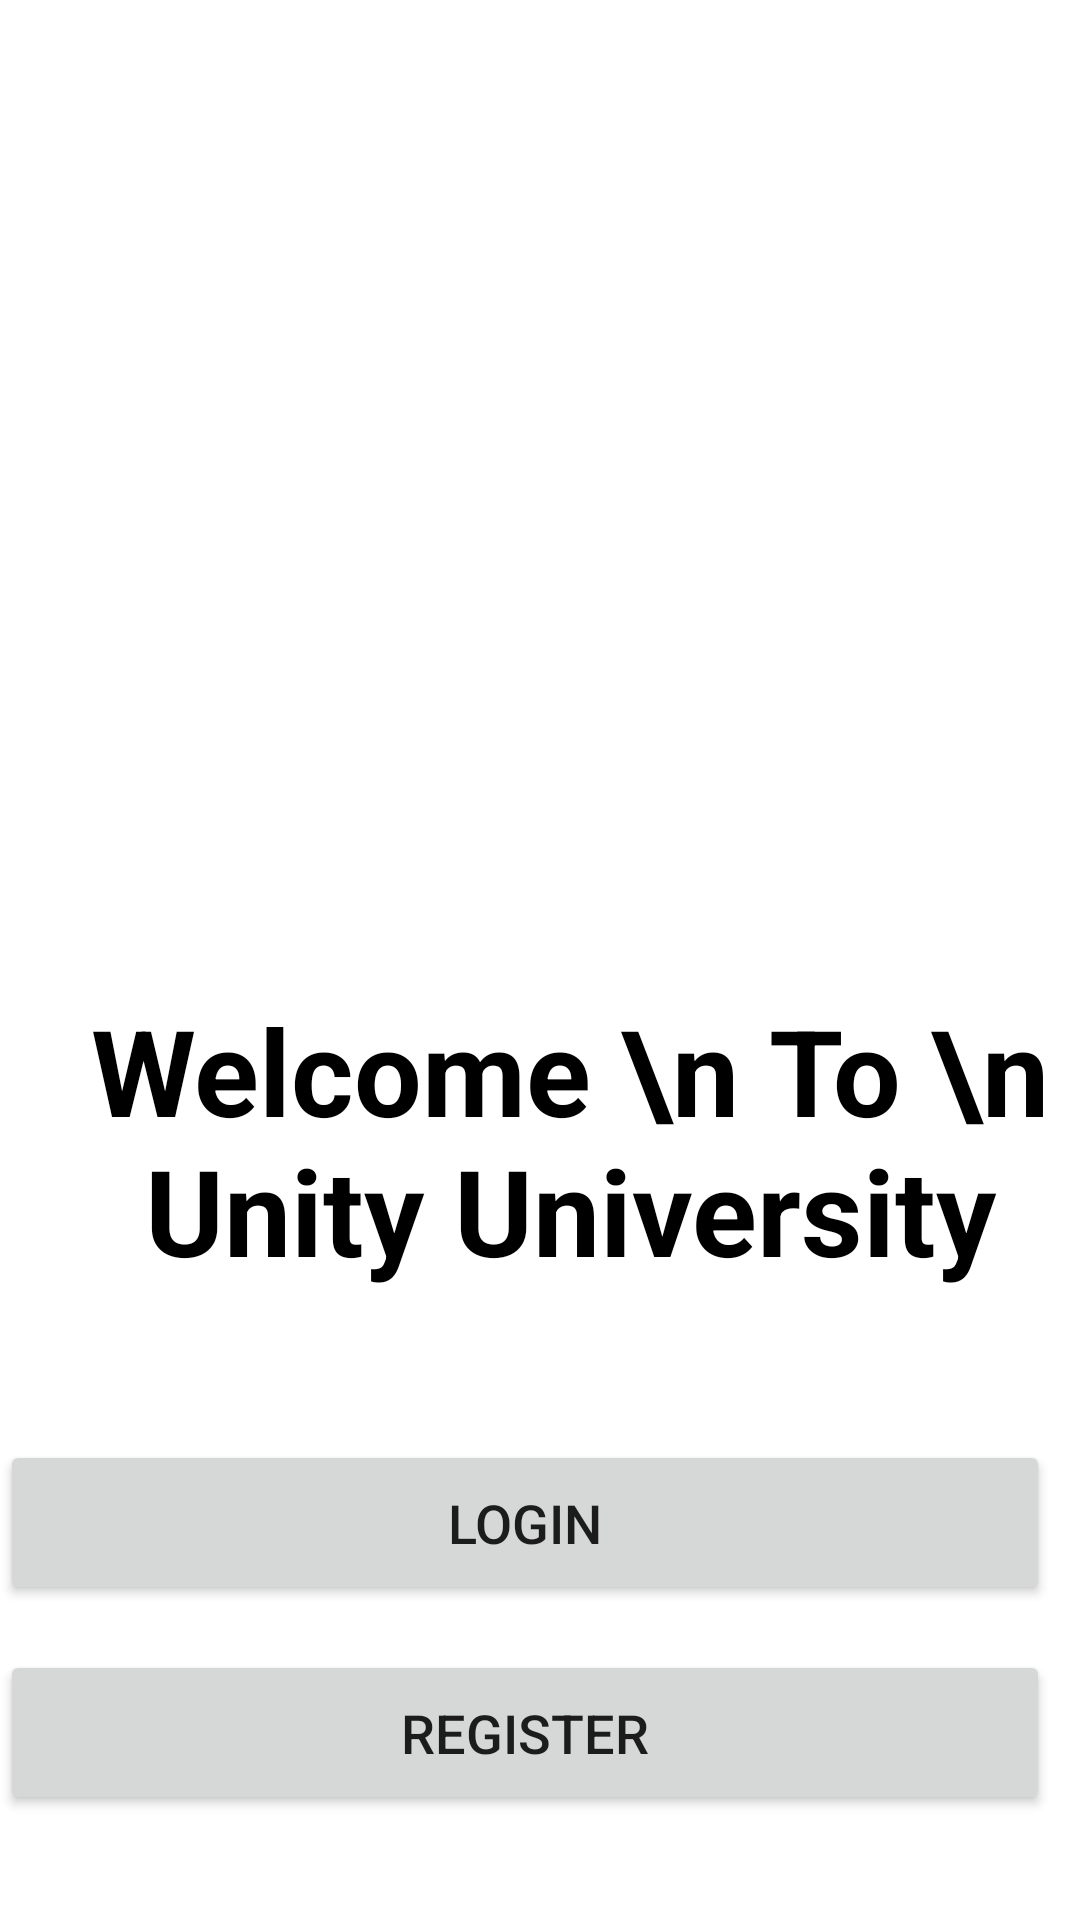

Reconstruct the res/layout file that produces this screen, plus the resources it refers to.
<!-- AndroidManifest.xml: application theme Theme.UnityUniverityApp -->
<!-- res/layout/activity_home.xml -->
<?xml version="1.0" encoding="utf-8"?>
<androidx.constraintlayout.widget.ConstraintLayout xmlns:android="http://schemas.android.com/apk/res/android"
    xmlns:app="http://schemas.android.com/apk/res-auto"
    xmlns:tools="http://schemas.android.com/tools"
    android:layout_width="match_parent"
    android:layout_height="match_parent"
    tools:context=".home">

    <RelativeLayout
        android:layout_marginTop="40dp"
        android:orientation="vertical"
        android:layout_width="match_parent"
        android:layout_height="match_parent"
        android:gravity="center_horizontal">

        <ImageView
            android:id="@+id/logo"
            android:layout_marginLeft="20dp"
            android:layout_width="300dp"
            android:layout_height="240dp"
            android:layout_marginTop="40dp"
            android:src="@drawable/unity_logo">

        </ImageView>



        <TextView
            android:id="@+id/text2"
            android:layout_width="wrap_content"
            android:layout_height="wrap_content"
            android:layout_below="@id/logo"
            android:layout_marginLeft="20dp"
            android:layout_marginTop="10dp"
            android:gravity="center"
            android:text="Welcome \n To \n Unity University"
            android:textColor="@color/black"
            android:textSize="40dp"
            android:textStyle="bold">

        </TextView>


        <Button
            android:id="@+id/login"
            android:layout_width="350dp"
            android:layout_height="55dp"
            android:layout_below="@id/text2"
            android:layout_marginTop="50dp"
            android:text="Login"
            android:textSize="18dp">

        </Button>

        <Button
            android:id="@+id/register"
            android:layout_width="350dp"
            android:layout_height="55dp"
            android:layout_below="@id/login"
            android:layout_marginTop="15dp"
            android:text="Register"
            android:textSize="18dp">

        </Button>

    </RelativeLayout>


</androidx.constraintlayout.widget.ConstraintLayout>
<!-- resources referenced by this layout -->
<resources>
  <style name="Theme.UnityUniverityApp" parent="Theme.MaterialComponents.DayNight.NoActionBar">
          
          <item name="colorPrimary">@color/purple_500</item>
          <item name="colorPrimaryVariant">@color/purple_700</item>
          <item name="colorOnPrimary">@color/white</item>
          
          <item name="colorSecondary">@color/teal_200</item>
          <item name="colorSecondaryVariant">@color/teal_700</item>
          <item name="colorOnSecondary">@color/black</item>
          
          <item name="android:statusBarColor" tools:targetApi="l">?attr/colorPrimaryVariant</item>
          
      </style>
  <!-- not gathered from this repository: default colours our renderer supplied (Android Studio template values) -->
  <color name="purple_500">#FF6200EE</color>
  <color name="purple_700">#FF3700B3</color>
  <color name="teal_200">#FF03DAC5</color>
  <color name="teal_700">#FF018786</color>
  <color name="black">#FF000000</color>
  <color name="white">#FFFFFFFF</color>
</resources>
